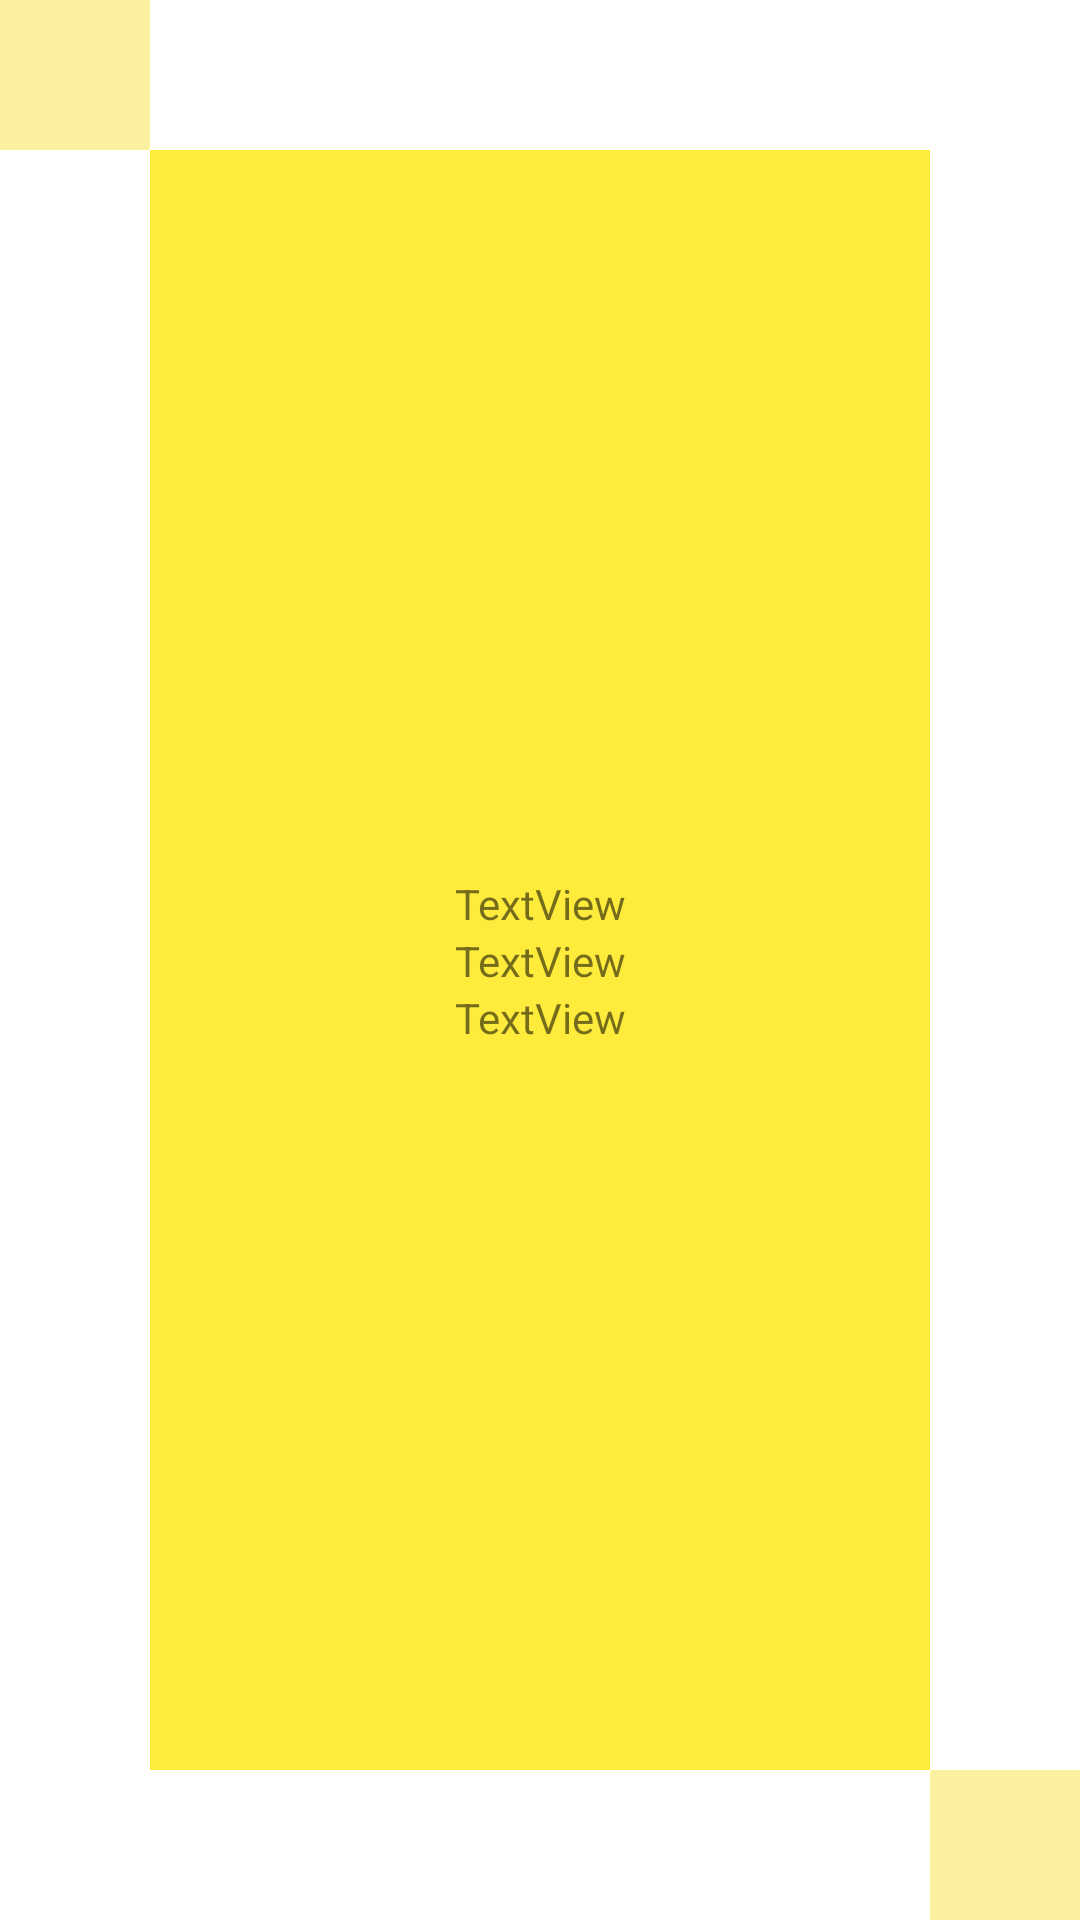

Android layout source for this screen:
<!-- AndroidManifest.xml: application theme Theme.AJhomework -->
<!-- res/layout/activity_secend.xml -->
<?xml version="1.0" encoding="utf-8"?>
<layout xmlns:android="http://schemas.android.com/apk/res/android"
    xmlns:app="http://schemas.android.com/apk/res-auto"
    xmlns:tools="http://schemas.android.com/tools">

    <androidx.constraintlayout.widget.ConstraintLayout

        android:layout_width="match_parent"
        android:layout_height="match_parent"
        tools:context=".activitys.SecendActivity">

        <TextView
            android:id="@+id/textView2"
            android:layout_width="50dp"
            android:layout_height="50dp"
            android:background="#FAF09E"
            app:layout_constraintStart_toStartOf="parent"
            app:layout_constraintTop_toTopOf="parent" />

        <TextView
            android:id="@+id/textView4"
            android:layout_width="50dp"
            android:layout_height="50dp"
            android:background="#FFFAF09E"
            app:layout_constraintBottom_toBottomOf="parent"
            app:layout_constraintEnd_toEndOf="parent" />

        <TextView
            android:id="@+id/endTimeTextView"
            android:layout_width="0dp"
            android:layout_height="wrap_content"
            android:background="#FFEB3B"
            android:gravity="center"
            android:text="TextView"
            app:layout_constraintBottom_toTopOf="@+id/parameterTextView"
            app:layout_constraintEnd_toStartOf="@+id/textView4"
            app:layout_constraintStart_toEndOf="@+id/textView2"
            app:layout_constraintTop_toBottomOf="@+id/startTimeTextView" />

        <TextView
            android:id="@+id/startTimeTextView"
            android:layout_width="0dp"
            android:layout_height="0dp"
            android:background="#FFEB3B"
            android:gravity="bottom|center"
            android:text="TextView"
            app:layout_constraintBottom_toTopOf="@+id/endTimeTextView"
            app:layout_constraintEnd_toEndOf="@+id/endTimeTextView"
            app:layout_constraintStart_toStartOf="@+id/endTimeTextView"
            app:layout_constraintTop_toBottomOf="@+id/textView2" />

        <TextView
            android:id="@+id/parameterTextView"
            android:layout_width="0dp"
            android:layout_height="0dp"
            android:background="#FFEB3B"
            android:gravity="center|top"
            android:text="TextView"
            app:layout_constraintBottom_toTopOf="@+id/textView4"
            app:layout_constraintEnd_toEndOf="@+id/endTimeTextView"
            app:layout_constraintStart_toStartOf="@+id/endTimeTextView"
            app:layout_constraintTop_toBottomOf="@+id/endTimeTextView" />

    </androidx.constraintlayout.widget.ConstraintLayout>

</layout>
<!-- resources referenced by this layout -->
<resources>
  <style name="Theme.AJhomework" parent="Theme.MaterialComponents.DayNight.DarkActionBar">
          
          <item name="colorPrimary">@color/purple_500</item>
          <item name="colorPrimaryVariant">@color/purple_700</item>
          <item name="colorOnPrimary">@color/white</item>
          
          <item name="colorSecondary">@color/teal_200</item>
          <item name="colorSecondaryVariant">@color/teal_700</item>
          <item name="colorOnSecondary">@color/black</item>
          
          <item name="android:statusBarColor" tools:targetApi="l">?attr/colorPrimaryVariant</item>
          
      </style>
  <!-- not gathered from this repository: default colours our renderer supplied (Android Studio template values) -->
  <color name="purple_500">#FF6200EE</color>
  <color name="purple_700">#FF3700B3</color>
  <color name="teal_200">#FF03DAC5</color>
  <color name="teal_700">#FF018786</color>
  <color name="black">#FF000000</color>
  <color name="white">#FFFFFFFF</color>
</resources>
